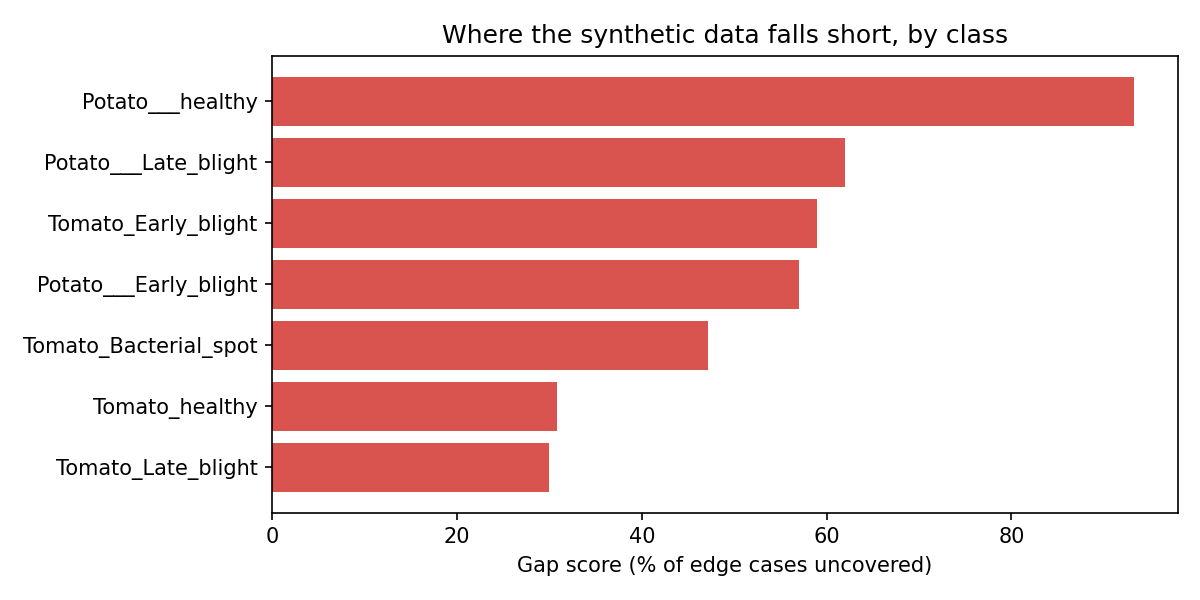

The table this chart was drawn from, first rows:
class, edge_cases, uncovered, gap_score
Potato___healthy, 15, 14, 93.3
Potato___Late_blight, 100, 62, 62.0
Tomato_Early_blight, 100, 59, 59.0
Potato___Early_blight, 100, 57, 57.0
Tomato_Bacterial_spot, 212, 100, 47.2
Tomato_healthy, 159, 49, 30.8
Tomato_Late_blight, 190, 57, 30.0
